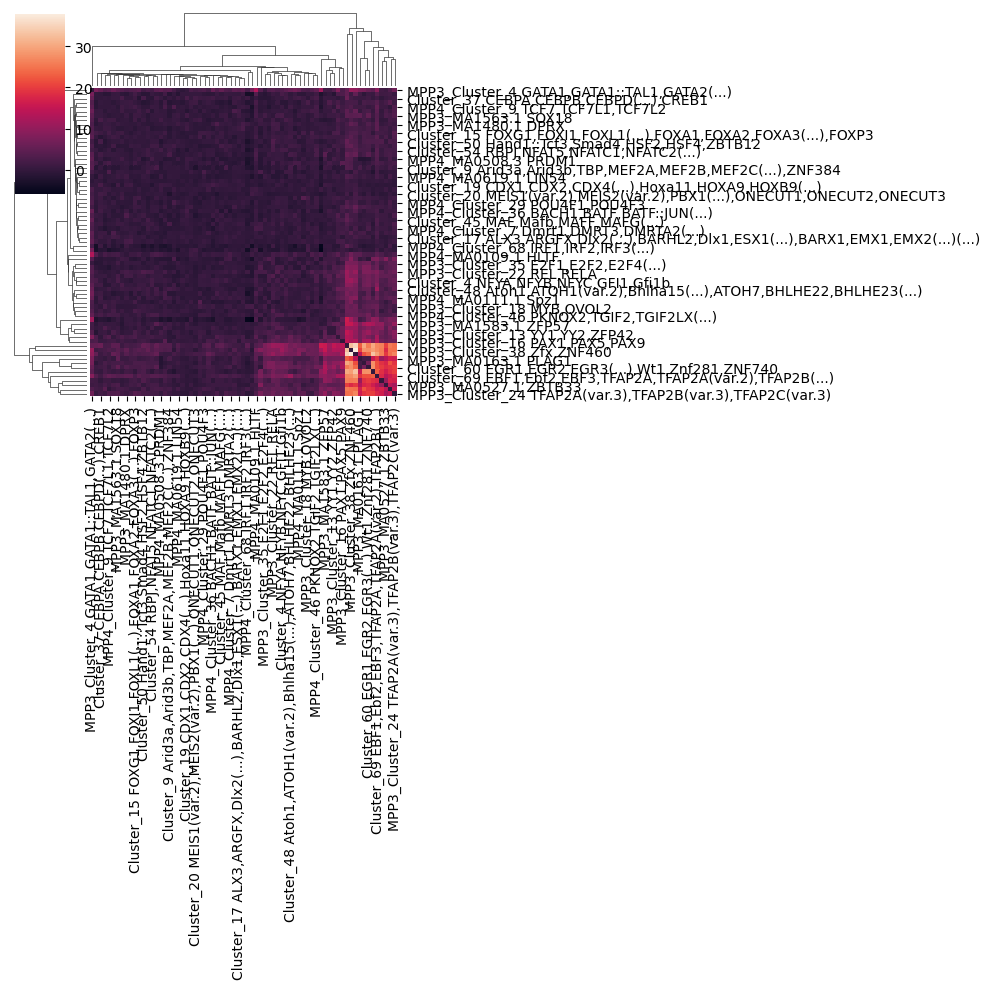

Values plotted in this chart, from the file beside it:
	Cluster_41 Ahr::Arnt,EOMES,MGA,TBR1(...)	Cluster_40 Arnt,ARNT2,Arntl(...),ARNT::H…	Cluster_47 BHLHE22(var.2),SNAI1,Tcf12(..…	Cluster_37 CEBPA,CEBPB,CEBPD(...),CREB1	Cluster_67 CTCFL,Plagl1,PLAGL2,CTCF	MPP3_MA1480.1 DPRX	MPP3_Cluster_35 E2F1,E2F2,E2F4(...)	Cluster_61 E2F6,KLF15,TFDP1,MAZ,ZNF148,Z…	Cluster_69 EBF1,Ebf2,EBF3,TFAP2A,TFAP2A(…	Cluster_60 EGR1,EGR2,EGR3(...),Wt1,Znf28…	Cluster_26 ELF2,ELK1,ELK3(...),EHF,ELF1,…	Cluster_15 FOXG1,FOXI1,FOXL1(...),FOXA1,…	MPP3_Cluster_4 GATA1,GATA1::TAL1,GATA2(.…	MPP3_Cluster_31 GLIS2,ZIC3,ZIC4	Cluster_56 HIC2,THAP1,Hic1,NFIA,NFIC	Cluster_64 HINFP,ZBTB14,NRF1	Cluster_59 Klf1,Klf12,KLF2(...),KLF10,KL…	Cluster_5 MSANTD3,ISL2,MSANTD3,NKX2-2(..…	MPP3_Cluster_18 MYB,OVOL2	Cluster_4 NFYA,NFYB,NFYC,GFI1,Gfi1b	Cluster_36 NR2C1,NR2C2(var.2),NR1I3,VDR,…	MPP3_Cluster_16 PAX1,PAX5,PAX9	Cluster_38 Pax2,Pax2
Cluster_41 Ahr::Arnt,EOMES,MGA,TBR1(...)	0.0	1.647	0.7016	-0.583	1.721	0.7086	0.5048	-0.5531	3.094	0.2829	-1.344	1.559	3.716	2.297	0.3894	3.62	0.6809	-1.239	0.7844	1.213	-0.5741	4.204	2.271
Cluster_40 Arnt,ARNT2,Arntl(...),ARNT::H…	1.647	0.0	5.665	1.337	18.87	1.657	4.787	21.97	16.07	19.54	7.636	0.6841	3.346	17.32	1.278	25.74	24.61	1.101	2.817	4.912	0.9379	6.331	8.236
Cluster_47 BHLHE22(var.2),SNAI1,Tcf12(..…	0.7016	5.665	0.0	-0.1863	5.777	1.784	-0.03435	9.504	12.13	7.481	0.8039	2.869	8.138	5.296	0.1838	13.5	9.825	1.618	0.8026	2.69	1.514	5.592	3.729
Cluster_37 CEBPA,CEBPB,CEBPD(...),CREB1	-0.583	1.337	-0.1863	0.0	0.4281	0.04433	-1.054	0.8718	1.586	1.479	-1.034	1.191	5.697	-0.179	0.6814	5.947	0.9591	1.084	-0.2406	0.5164	1.257	0.6465	0.6376
Cluster_67 CTCFL,Plagl1,PLAGL2,CTCF	1.721	18.87	5.777	0.4281	0.0	1.721	2.828	27.8	23.01	28.02	9.93	-0.07533	4.705	18.81	0.5806	30.37	33.12	0.6358	5.514	5.62	-0.9059	7.809	7.466
MPP3_MA1480.1 DPRX	0.7086	1.657	1.784	0.04433	1.721	0.0	0.736	1.441	4.618	3.444	0.6407	-0.1606	2.886	0.3003	0.0003108	2.478	3.869	-0.08948	-0.4027	-0.1087	0.2788	0.8372	-0.1856
MPP3_Cluster_35 E2F1,E2F2,E2F4(...)	0.5048	4.787	-0.03435	-1.054	2.828	0.736	0.0	5.972	5.471	6.403	1.425	0.6469	0.5538	2.654	-0.001565	7.928	7.352	0.2425	2.009	-0.4486	0.1015	1.069	1.507
Cluster_61 E2F6,KLF15,TFDP1,MAZ,ZNF148,Z…	-0.5531	21.97	9.504	0.8718	27.8	1.441	5.972	0.0	21.86	7.229	2.666	2.784	7.436	19.05	2.102	30.19	21.63	2.391	4.043	6.209	0.5798	11.98	7.474
Cluster_69 EBF1,Ebf2,EBF3,TFAP2A,TFAP2A(…	3.094	16.07	12.13	1.586	23.01	4.618	5.471	21.86	0.0	21.85	9.251	2.232	8.822	17.95	4.414	27.06	29.44	2.753	6.039	7.212	2.955	13.16	8.481
Cluster_60 EGR1,EGR2,EGR3(...),Wt1,Znf28…	0.2829	19.54	7.481	1.479	28.02	3.444	6.403	7.229	21.85	0.0	6.396	2.457	5.634	19.92	2.645	25.86	24.02	0.0921	4.84	6.973	1.726	12.59	8.985
Cluster_26 ELF2,ELK1,ELK3(...),EHF,ELF1,…	-1.344	7.636	0.8039	-1.034	9.93	0.6407	1.425	2.666	9.251	6.396	0.0	-0.2209	11.38	4.627	-0.6237	16.01	8.015	-0.5182	1.153	-0.136	-1.173	4.741	2.098
Cluster_15 FOXG1,FOXI1,FOXL1(...),FOXA1,…	1.559	0.6841	2.869	1.191	-0.07533	-0.1606	0.6469	2.784	2.232	2.457	-0.2209	0.0	3.66	1.892	0.3962	2.16	3.428	0.4093	-0.2045	0.6073	-0.3723	0.3585	-0.2765
MPP3_Cluster_4 GATA1,GATA1::TAL1,GATA2(.…	3.716	3.346	8.138	5.697	4.705	2.886	0.5538	7.436	8.822	5.634	11.38	3.66	0.0	1.805	6.128	5.174	9.821	4.836	2.593	3.239	3.295	2.749	1.724
MPP3_Cluster_31 GLIS2,ZIC3,ZIC4	2.297	17.32	5.296	-0.179	18.81	0.3003	2.654	19.05	17.95	19.92	4.627	1.892	1.805	0.0	0.1941	26.27	26.22	0.184	2.615	3.422	0.4275	6.851	8.866
Cluster_56 HIC2,THAP1,Hic1,NFIA,NFIC	0.3894	1.278	0.1838	0.6814	0.5806	0.0003108	-0.001565	2.102	4.414	2.645	-0.6237	0.3962	6.128	0.1941	0.0	4.545	5.544	2.87	1.219	0.3253	0.2386	1.692	0.5257
Cluster_64 HINFP,ZBTB14,NRF1	3.62	25.74	13.5	5.947	30.37	2.478	7.928	30.19	27.06	25.86	16.01	2.16	5.174	26.27	4.545	0.0	35.17	1.406	6.413	10.86	3.092	14.29	11.36
Cluster_59 Klf1,Klf12,KLF2(...),KLF10,KL…	0.6809	24.61	9.825	0.9591	33.12	3.869	7.352	21.63	29.44	24.02	8.015	3.428	9.821	26.22	5.544	35.17	0.0	1.281	6.31	9.447	1.292	13.36	10.84
Cluster_5 MSANTD3,ISL2,MSANTD3,NKX2-2(..…	-1.239	1.101	1.618	1.084	0.6358	-0.08948	0.2425	2.391	2.753	0.0921	-0.5182	0.4093	4.836	0.184	2.87	1.406	1.281	0.0	-0.2708	-0.4771	0.3501	2.075	1.157
MPP3_Cluster_18 MYB,OVOL2	0.7844	2.817	0.8026	-0.2406	5.514	-0.4027	2.009	4.043	6.039	4.84	1.153	-0.2045	2.593	2.615	1.219	6.413	6.31	-0.2708	0.0	-0.01491	1.009	2.99	2.443
Cluster_4 NFYA,NFYB,NFYC,GFI1,Gfi1b	1.213	4.912	2.69	0.5164	5.62	-0.1087	-0.4486	6.209	7.212	6.973	-0.136	0.6073	3.239	3.422	0.3253	10.86	9.447	-0.4771	-0.01491	0.0	1.846	3.262	3.71
Cluster_36 NR2C1,NR2C2(var.2),NR1I3,VDR,…	-0.5741	0.9379	1.514	1.257	-0.9059	0.2788	0.1015	0.5798	2.955	1.726	-1.173	-0.3723	3.295	0.4275	0.2386	3.092	1.292	0.3501	1.009	1.846	0.0	0.7974	0.9494
MPP3_Cluster_16 PAX1,PAX5,PAX9	4.204	6.331	5.592	0.6465	7.809	0.8372	1.069	11.98	13.16	12.59	4.741	0.3585	2.749	6.851	1.692	14.29	13.36	2.075	2.99	3.262	0.7974	0.0	6.107
Cluster_38 Pax2,Pax2	2.271	8.236	3.729	0.6376	7.466	-0.1856	1.507	7.474	8.481	8.985	2.098	-0.2765	1.724	8.866	0.5257	11.36	10.84	1.157	2.443	3.71	0.9494	6.107	0.0
MPP3_MA0163.1 PLAG1	0.6412	16.71	6.773	0.9258	15.51	0.7881	4.908	2.062	18.99	1.888	1.471	1.893	7.628	10.81	0.3668	23.04	14	2.022	2.105	3.365	0.7883	6.893	6.257
Cluster_12 POU3F4,POU5F1B,POU2F1,POU3F1,…	0.5024	0.9573	1.865	1.168	0.9602	-0.07397	-0.194	1.285	1.088	1.567	-0.6972	1.368	2.588	0.2239	-0.9557	0.5996	2.288	-0.6637	2	0.772	0.1731	0.9798	0.6599
Cluster_54 RBPJ,NFAT5,NFATC1,NFATC2(...)	-0.111	2.022	2.018	-0.8907	-0.5327	-0.7472	0.1267	2.21	3.929	2.367	-0.4159	0.2582	1.959	0.7837	-0.9542	3.278	4.131	-0.2887	0.8057	2.025	1.385	0.06861	1.831
MPP3_Cluster_22 REL,RELA	2.18	5.441	3.401	-0.03118	7.213	2.298	2.429	7.982	8.271	8.1	2.21	0.9736	4.004	5.529	0.4308	11.14	10.6	1.814	1.305	0.5175	1.366	5.058	2.132
MPP3_MA1563.1 SOX18	0.3156	2.156	1.714	0.6522	1.176	0.7958	1.819	2.237	3.785	5.024	0.7435	1.251	4.576	0.5096	-0.1129	4.635	4.419	0.1958	-0.4926	2.501	1.189	0.7585	0.9865
MPP3_Cluster_24 TFAP2A(var.3),TFAP2B(var…	2.451	15.07	8.635	1.89	20.1	0.985	4.772	19.07	17.71	20.26	7.193	4.143	6.261	16.5	3.249	24.59	26.9	1.782	1.792	5.878	3.117	6.552	5.138
MPP3_MA1573.1 THAP11	0.5207	4.634	2.841	1.679	5.01	0.3947	0.9076	6.423	8.641	7.216	-0.3594	0.09335	4.64	2.753	0.8848	9.472	7.535	0.08175	1.191	2.473	-0.4313	3.714	1.432
MPP3_Cluster_13 YY1,YY2,ZFP42	0.951	6.954	4.567	0.6419	8.234	0.2887	2.344	9.545	9.132	11.14	0.03192	2.515	3.668	6.39	2.609	14.82	10.25	-0.09226	2.524	1.666	0.08732	5.855	0.06256
MPP3_MA0527.1 ZBTB33	0.965	14	4.478	0.8196	16.36	0.8817	3.346	17.58	13.79	18.47	5.918	1.511	1.272	10.48	2.361	20.39	19.64	1.654	1.516	2.855	1.185	5.525	4.217
MPP3_MA1583.1 ZFP57	0.7487	6.696	5.303	0.8576	12.32	0.5839	2.538	11.71	9.725	13.4	-0.4995	0.4498	1.914	9.941	0.5275	15.6	12.39	-0.3185	1.478	1.089	-0.4331	3.36	2.898
MPP3_Cluster_38 Zfx,ZNF460	3.126	25.01	12.78	1.848	29.21	4.917	7.48	28.28	27.35	27.71	11.77	3.463	10.64	25.82	2.521	32.87	37.85	3.653	5.455	11.26	1.783	12.65	10.62
Cluster_17 ALX3,ARGFX,Dlx2(...),BARHL2,D…	-0.4146	0.2285	1.06	1.325	-0.7232	0.6584	-0.3643	1.233	2.19	1.324	-0.242	0.3419	4.328	-0.3144	1.928	1.464	2.401	0.8302	0.4438	-0.3222	0.9723	-0.6883	0.2249
Cluster_9 Arid3a,Arid3b,TBP,MEF2A,MEF2B,…	0.2547	2.242	-0.4284	0.4669	-0.5195	0.1159	-0.5909	0.1308	2.085	1.56	-2.591	-0.7534	4.264	1.019	-1.014	3.779	0.6707	0.2777	-0.6033	0.5966	2.408	-0.4899	0.9937
MPP4_MA0602.1 Arid5a	-0.6165	0.1412	0.4773	0.0641	0.2613	0.4578	-0.1969	0.1661	0.5009	-0.02571	-1.406	-1.044	-0.5111	0.09605	-0.01468	1.584	0.6919	0.2979	-0.1886	1.078	0.154	0.02343	-0.3852
Cluster_48 Atoh1,ATOH1(var.2),Bhlha15(..…	1.171	3.113	5.758	0.3091	2.227	1.212	-0.5471	4.968	11.02	5.341	-0.488	1.286	5.828	3.265	0.1404	6.86	6.982	-0.9746	-0.0595	0.1918	-0.09321	5.526	0.3453
MPP4_Cluster_36 BACH1,BATF,BATF::JUN(...…	-0.473	1.244	0.1416	1.784	1.538	1.102	0.2642	-0.09271	2.398	1.326	-2.662	0.638	5.643	-0.4811	-0.9576	1.019	3.91	-0.365	1.342	0.9634	1.08	2.052	1.715
MPP4_Cluster_27 BARX2,HNF1A	0.4813	0.8377	2.164	0.03885	-0.2012	2.244	-0.2829	0.09026	1.165	0.3244	0.06676	0.4059	5.011	0.3074	-0.8141	0.7055	0.9333	-0.1653	0.3894	0.2837	0.8731	2.254	-0.118
Cluster_55 BCL6,STAT1,STAT3(...),Stat6	0.9715	3.614	2.645	1.298	3.155	-0.1924	0.9242	3.397	5.629	4.296	0.326	2.579	3.816	0.3662	2.084	6.138	6.078	1.301	1.61	-0.1965	-0.9654	1.012	0.6538
Cluster_19 CDX1,CDX2,CDX4(...),Hoxa11,HO…	0.7884	-0.3826	0.342	2.363	-0.236	1.187	-0.4617	0.07722	-0.6903	-0.7103	-2.061	-0.4463	0.1914	-0.2895	-1.399	1.181	1.408	-0.1883	0.5222	0.1665	0.5813	0.1807	0.9771
MPP4_Cluster_7 Dmrt1,DMRT3,DMRTA2(...)	-0.8262	0.1892	1.457	-0.5212	-0.2212	0.712	0.2354	0.1891	1.835	2.61	-1.354	0.4469	2.823	0.9832	-0.2701	2.182	2.483	-0.3959	1.088	0.3941	-0.2143	1.469	-0.1389
Cluster_1 DUX4,PHOX2A,PHOX2B(...),Lhx3	-0.4144	-0.4102	0.1702	0.4	-0.5397	0.09041	-0.08105	0.1124	-0.02555	0.2946	1.134	-0.5001	2.741	-0.2155	-0.1751	1.02	1.755	-0.0505	-0.177	-0.2612	-0.01441	0.5523	0.6416
MPP4_MA0041.1 Foxd3	-0.3373	0.08	3.292	0.5332	0.465	3.07	-0.2599	0.2363	1.965	0.5557	0.1414	-0.1429	3.302	1.158	-0.6323	4.315	1.743	-0.9477	-0.1644	1.552	-0.7576	0.9242	0.8155
Cluster_50 Hand1::Tcf3,Smad4,HSF2,HSF4,Z…	-0.3224	2.749	0.9669	2.179	2.971	-0.3083	-0.7632	2.735	3.14	3.071	-1.093	-0.2147	1.684	3.261	0.1966	5.474	3.243	-0.4419	1.103	0.5229	0.6102	1.882	0.5584
MPP4_MA0109.1 HLTF	1.116	1.67	4.252	0.4713	2.219	-0.2874	-0.1236	2.626	4.429	2.385	2.955	1.018	13.13	2.846	1.922	3.481	4.506	0.6146	-0.3924	2.247	1.241	1.568	1.694
MPP4_Cluster_66 HMBOX1,ZNF652	-0.2303	0.7385	2.258	-0.04076	1.387	-0.1817	0.4597	1.519	4.638	2.474	0.6937	-0.8723	3.508	1.53	0.2179	1.97	2.514	0.6287	-0.2545	-0.8173	-0.512	0.8057	0.5653
MPP4_Cluster_68 IRF1,IRF2,IRF3(...)	-2.644	2.184	-0.9276	1.287	-0.7512	1.135	-0.7455	-1.528	0.3731	-0.7949	-5.349	-0.899	2.168	0.708	-1.199	4.507	0.8265	-0.2852	1.845	-0.192	-1.485	1.511	0.4885
MPP4_MA0619.1 LIN54	-0.8152	2.013	1.216	1.133	0.05755	1.457	1.059	1.382	2.188	0.5577	-1.31	-0.2988	0.2667	0.8347	0.1755	3.192	1.358	0.06499	-0.4154	-0.1425	-0.6057	0.2573	-0.2286
Cluster_45 MAF,Mafb,MAFF,MAFG(...)	0.9715	0.6509	2.206	0.6657	0.08947	0.7542	1.463	0.8789	3.054	0.7302	0.1016	1.167	5.232	1.084	-0.08026	4.729	1.764	-0.07142	-0.08148	0.6167	0.8011	2.527	-0.2937
Cluster_30 MEIS1,MEIS2,MEIS3(...),SMAD2:…	-0.2448	5.054	4.967	0.6986	5.467	1.933	-0.8611	5.977	7.121	6.859	-0.2088	0.2318	2.986	4.886	0.2793	10.86	8.373	0.2433	-0.0254	2.194	-0.355	4.342	3.976
Cluster_20 MEIS1(var.2),MEIS2(var.2),PBX…	-0.2711	0.5259	-0.5321	1.87	-0.9286	-0.7215	-0.413	-0.9047	0.2444	0.8316	-1.586	-0.5961	1.879	-0.8088	0.488	1.834	2.442	-0.7382	0.1544	-0.5171	-0.3122	-0.1466	0.7488
Cluster_21 MYB,ZKSCAN1,OSR1,OSR2	2.361	2.952	3.305	1.331	0.9543	0.4136	-0.6818	1.76	5.424	4.838	-0.6714	0.9832	6.899	2.345	-1.359	7.683	6.979	0.9184	1.116	0.8449	0.7964	4.115	1.931
MPP4_MA0164.1 Nr2e3	0.2196	2.264	3.016	2.327	0.169	0.2188	-0.2856	2.367	3.912	1.531	-1.06	1.389	3.727	-0.1002	1.388	1.053	1.737	-0.3259	-0.5042	0.3469	0.9729	1.646	-0.8091
MPP4_Cluster_46 PKNOX2,TGIF2,TGIF2LX(...…	1.249	2.804	3.283	2.382	3.317	0.7515	-0.7737	4.803	5.556	6.627	0.71	0.3723	5.071	2.618	1.909	5.598	5.902	0.8898	2.06	3.101	0.00836	2.287	1.12
MPP4_Cluster_29 POU4F1,POU4F3	0.192	2.355	0.5563	0.887	0.2099	-0.5772	-0.4473	0.1624	-0.2333	1.348	-0.9398	1.576	3.149	1.058	0.9523	3.329	2.55	0.1537	1.289	0.5659	-0.3736	0.04011	0.2371
MPP4_MA0508.3 PRDM1	-1.139	2.332	1.249	0.7173	0.4531	-0.05998	0.5413	-1.544	3.365	-1.166	-2.404	0.3246	4.91	-0.1649	0.1052	3.788	1.047	-0.6335	-0.5233	0.6343	-1.121	0.2934	-0.3886
MPP4_MA1647.1 PRDM4	1.762	1.894	2.873	-0.0874	0.6872	-0.8031	-1.263	-0.4889	3.66	1.059	-2.185	1.897	7.531	1.381	0.6038	5.114	5.07	0.316	0.4551	2.338	0.7301	3.156	0.2522
MPP4_Cluster_64 RFX1,RFX2,RFX3(...)	-0.02682	2.104	2.458	0.9659	4.323	-0.0281	-0.3805	2.869	4.161	3.913	-1.631	2.064	3.085	2.088	1.325	5.81	3.922	-0.1834	0.9362	0.3399	-0.3813	1.483	1.12
... 11 more rows
